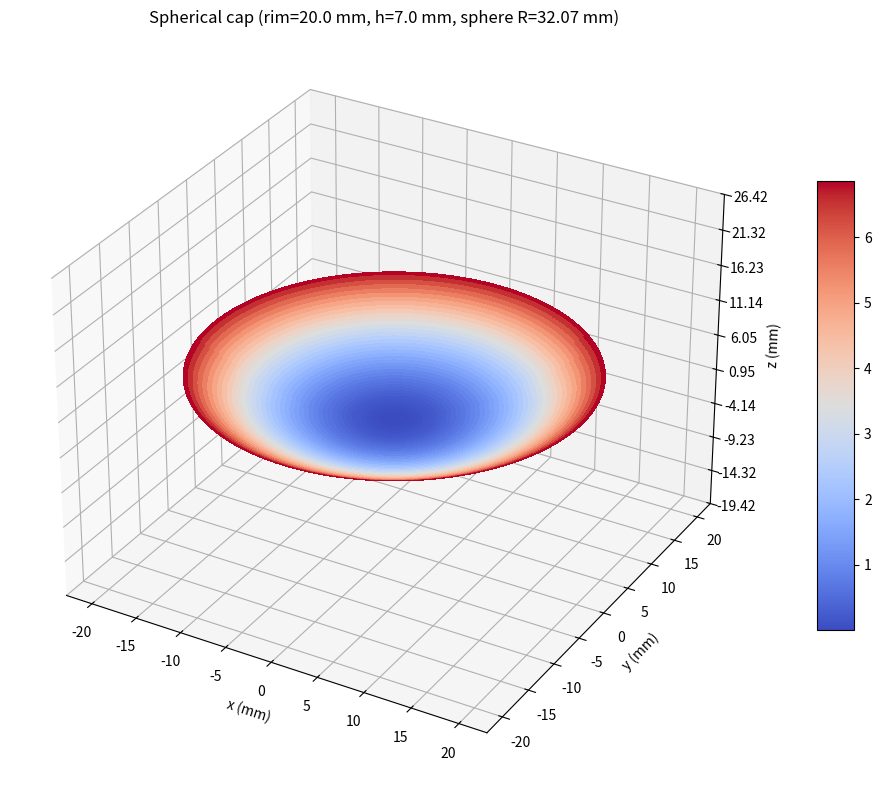

Source code (Python):
# spoon_two_models_fixed.py
# ซ้าย: Spherical cap (ขอบกลม) / ขวา: Ellipsoidal cap (ขอบวงรี)
# เพิ่มกราฟความสัมพันธ์ z กับ h สำหรับตำแหน่งสัดส่วนรัศมี s หลายค่า

import numpy as np
import matplotlib.pyplot as plt
from matplotlib import cm
from matplotlib.ticker import LinearLocator

# ---------------- helpers ----------------
def set_axes_equal(ax):
    """ทำให้สเกลแกน x,y,z เท่ากันเพื่อไม่ให้รูปดูบิด"""
    x_lim = ax.get_xlim3d(); y_lim = ax.get_ylim3d(); z_lim = ax.get_zlim3d()
    x_range = abs(x_lim[1] - x_lim[0]); x_mid = 0.5 * (x_lim[0] + x_lim[1])
    y_range = abs(y_lim[1] - y_lim[0]); y_mid = 0.5 * (y_lim[0] + y_lim[1])
    z_range = abs(z_lim[1] - z_lim[0]); z_mid = 0.5 * (z_lim[0] + z_lim[1])
    R = 0.5 * max([x_range, y_range, z_range])
    ax.set_xlim3d([x_mid - R, x_mid + R])
    ax.set_ylim3d([y_mid - R, y_mid + R])
    ax.set_zlim3d([z_mid - R, z_mid + R])

def elliptical_polar_mesh(a, b, nr=220, nt=440):
    """
    กริดเชิงขั้ววงรี: s∈[0,1], θ∈[0,2π]
    s=1 จะได้ขอบวงรี x^2/a^2 + y^2/b^2 = 1
    """
    s = np.linspace(0.0, 1.0, nr)
    t = np.linspace(0.0, 2*np.pi, nt)
    S, T = np.meshgrid(s, t, indexing="ij")
    X = a * S * np.cos(T)
    Y = b * S * np.sin(T)
    return X, Y, S

# ---------------- models ----------------
def spherical_cap(a_rim, h, X, Y):
    """
    ฝาทรงกลม (ขอบรัศมี a_rim, ความลึก h)
    R = (a_rim^2 + h^2) / (2h)
    z = R - sqrt(R^2 - r^2), r^2 = x^2 + y^2, r<=a_rim
    """
    R = (a_rim**2 + h**2) / (2.0 * h)
    r2 = X**2 + Y**2
    Z = R - np.sqrt(np.maximum(R**2 - r2, 0.0))
    return Z, R

def ellipsoidal_cap(a, b, h, X, Y):
    """
    ฝาทรงรีแท้ (cap ของ ellipsoid): 
    z = h * (1 - sqrt(1 - x^2/a^2 - y^2/b^2)), สำหรับ x^2/a^2 + y^2/b^2 <= 1
    ศูนย์กลาง z=0, ขอบ z=h (แสดงเป็น "ความลึก" 0..h)
    """
    rho2 = (X**2)/(a**2) + (Y**2)/(b**2)
    Z = h * (1.0 - np.sqrt(np.maximum(1.0 - rho2, 0.0)))
    return Z

# ---------------- parameters (mm) ----------------
a = 25.0   # ครึ่งแกนวงรีตามแกน x (สำหรับขวา)
b = 20.0   # ครึ่งแกนวงรีตามแกน y (สำหรับขวาและใช้อ้างเทียบ)
h = 7.0    # ความลึกชาม
nr, nt = 220, 440

# ---------- สร้างกริด ----------
# ซ้าย (ขอบกลม): ใช้ a_circ = min(a,b) เพื่อให้เป็นวงกลมพอดี
a_circ = min(a, b)
Xc, Yc, _ = elliptical_polar_mesh(a_circ, a_circ, nr=nr, nt=nt)

# ขวา (ขอบวงรี)
Xe, Ye, _ = elliptical_polar_mesh(a, b, nr=nr, nt=nt)

# ---------- คำนวณพื้นผิว ----------
Zs, R_sphere = spherical_cap(a_circ, h, Xc, Yc)  # ซ้าย
Ze = ellipsoidal_cap(a, b, h, Xe, Ye)           # ขวา

# ---------- วาดรูป 3D (สไตล์เดียวกับตัวอย่าง) ----------
fig = plt.figure(figsize=(12, 8))

# ซ้าย: Spherical cap (ขอบกลม)
ax1 = fig.add_subplot(1, 1, 1, projection="3d")
surf1 = ax1.plot_surface(Xc, Yc, Zs, cmap=cm.coolwarm, linewidth=0, antialiased=False)
ax1.set_title(f"Spherical cap (rim={a_circ:.1f} mm, h={h:.1f} mm, sphere R={R_sphere:.2f} mm)")
ax1.set_xlabel("x (mm)"); ax1.set_ylabel("y (mm)"); ax1.set_zlabel("z (mm)")
ax1.set_zlim(0.0, h)
ax1.zaxis.set_major_locator(LinearLocator(10))
ax1.zaxis.set_major_formatter('{x:.02f}')
fig.colorbar(surf1, ax=ax1, shrink=0.6, aspect=12)
set_axes_equal(ax1)
ax1.view_init(elev=30, azim=-60)

# ขวา: Ellipsoidal cap (ขอบวงรี)
#ax2 = fig.add_subplot(2, 2, 2, projection="3d")
#surf2 = ax2.plot_surface(Xe, Ye, Ze, cmap=cm.coolwarm, linewidth=0, antialiased=False)
#ax2.set_title(f"Ellipsoidal cap (a={a:.1f} mm, b={b:.1f} mm, h={h:.1f} mm)")
#ax2.set_xlabel("x (mm)"); ax2.set_ylabel("y (mm)"); ax2.set_zlabel("z (mm)")
#ax2.set_zlim(0.0, h)
#ax2.zaxis.set_major_locator(LinearLocator(10))
#ax2.zaxis.set_major_formatter('{x:.02f}')
#fig.colorbar(surf2, ax=ax2, shrink=0.6, aspect=12)
#set_axes_equal(ax2)
#ax2.view_init(elev=30, azim=-60)


plt.tight_layout()
plt.show()
